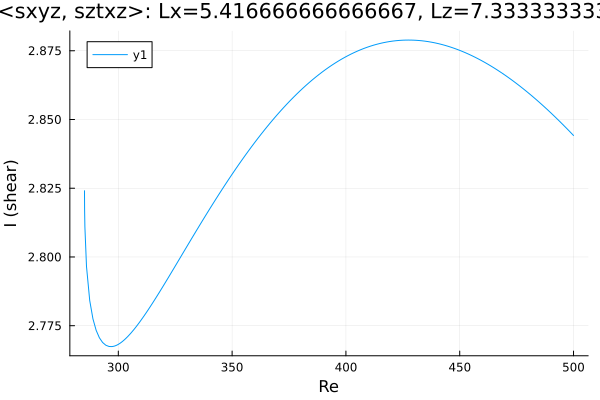

Data behind this chart, as committed beside it:
Re, shear
285.1, 2.824
285.1, 2.824
285.1, 2.824
285.1, 2.824
285.1, 2.824
285.1, 2.823
285.2, 2.822
285.2, 2.817
285.3, 2.811
286, 2.797
287.4, 2.784
288.8, 2.778
290.3, 2.773
291.7, 2.771
293.1, 2.769
294.5, 2.768
295.9, 2.767
297.2, 2.767
298.1, 2.768
298.7, 2.768
299.1, 2.768
299.4, 2.768
299.6, 2.768
299.8, 2.768
299.9, 2.768
299.9, 2.768
300, 2.768
300, 2.768
300, 2.768
300.0, 2.768
300.0, 2.768
300, 2.768
300, 2.768
300, 2.768
300.1, 2.768
300.1, 2.768
300.2, 2.768
300.4, 2.768
300.6, 2.769
300.9, 2.769
301.3, 2.769
301.9, 2.769
302.8, 2.77
304.1, 2.771
305.5, 2.772
306.9, 2.774
308.3, 2.775
309.7, 2.777
311.2, 2.778
312.6, 2.78
314, 2.782
315.4, 2.784
316.8, 2.786
318.2, 2.787
319.6, 2.789
321.1, 2.791
322.5, 2.793
323.9, 2.795
325.3, 2.797
326.7, 2.799
... 126 more rows
